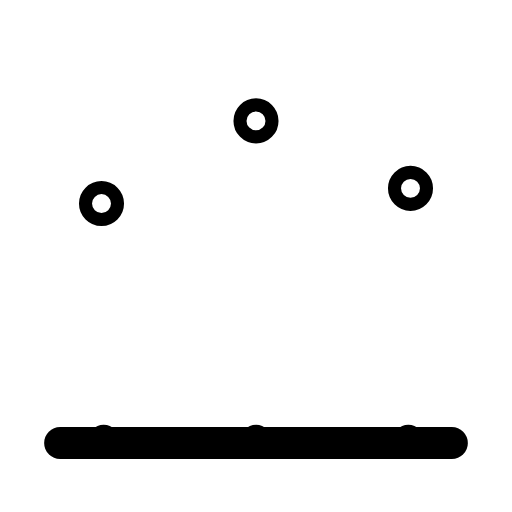
t = 0.00 s
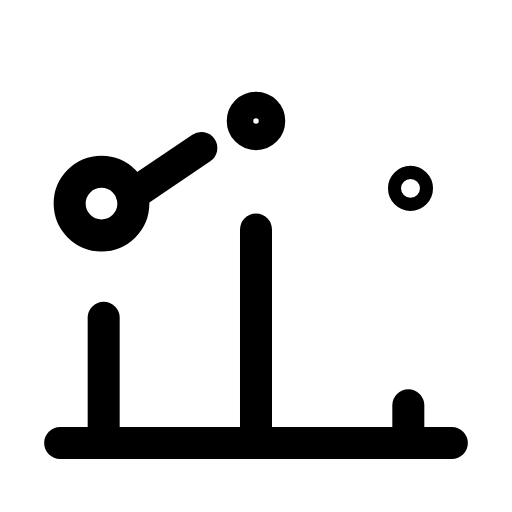
t = 0.30 s
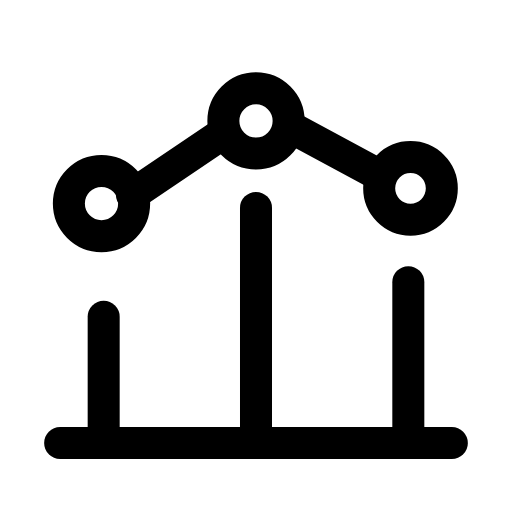
t = 0.60 s
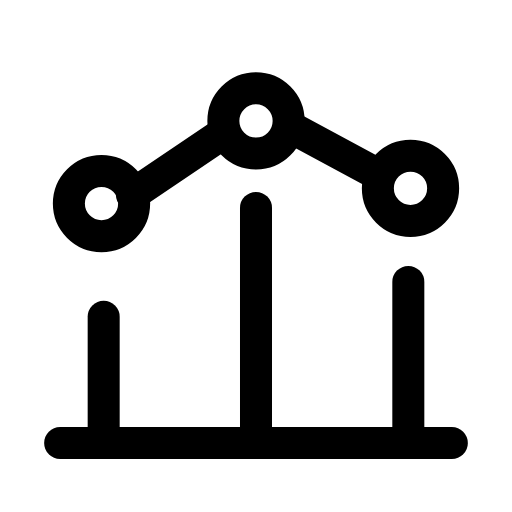
t = 0.90 s
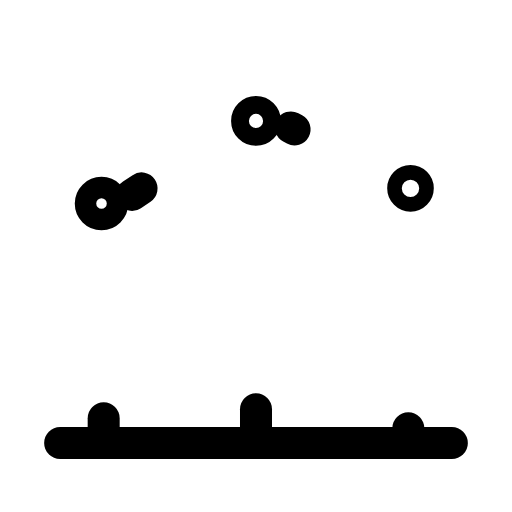
t = 1.20 s
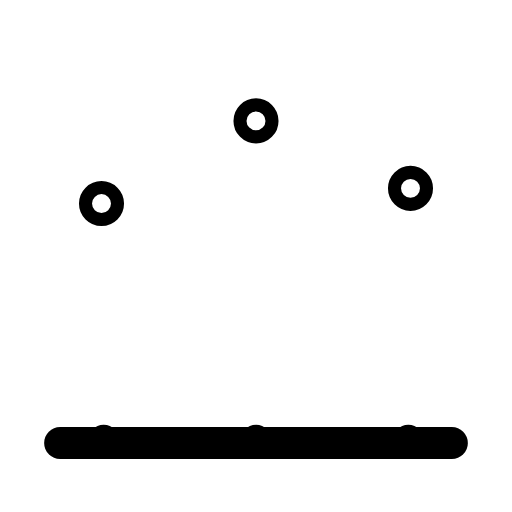
t = 1.50 s

The animated SVG that drew these frames (rendered in a browser with its animation timeline set to each time). Animation: 8 SMIL elements (animate=8); one cycle of 1.80 s, repeats indefinitely.

<svg xmlns="http://www.w3.org/2000/svg" width="24" height="24" viewBox="0 0 24 24" fill="none"><g transform="translate(-0.24 -0.249) scale(1.02)"><line stroke="currentColor" stroke-width="1.471" stroke-linecap="round" stroke-linejoin="round" fill="none" x1="3" y1="20.6" x2="21" y2="20.6"></line><path stroke="currentColor" stroke-width="1.471" stroke-linecap="round" stroke-linejoin="round" fill="none" d="M5 14.8L5 20.6"><animate attributeName="d" values="M5 20.6v-0.1;M5 20.6v-0.1;M5 14.8v5.8;M5 14.8v5.8;M5 20.6v-0.1;M5 20.6v-0.1;M5 20.6v-0.1" keyTimes="0;0.0225;0.2475;0.6;0.885;0.9;1" dur="1.8s" repeatCount="indefinite" calcMode="spline" keySplines="0.16 1 0.3 1;0.16 1 0.3 1;0.16 1 0.3 1;0.16 1 0.3 1;0.16 1 0.3 1;0.16 1 0.3 1"/></path><path stroke="currentColor" stroke-width="1.471" stroke-linecap="round" stroke-linejoin="round" fill="none" d="M12 9.8L12 20.6"><animate attributeName="d" values="M12 20.6v-0.1;M12 20.6v-0.1;M12 9.8v10.8;M12 9.8v10.8;M12 20.6v-0.1;M12 20.6v-0.1;M12 20.6v-0.1" keyTimes="0;0.09;0.315;0.6;0.84;0.9;1" dur="1.8s" repeatCount="indefinite" calcMode="spline" keySplines="0.16 1 0.3 1;0.16 1 0.3 1;0.16 1 0.3 1;0.16 1 0.3 1;0.16 1 0.3 1;0.16 1 0.3 1"/></path><path stroke="currentColor" stroke-width="1.471" stroke-linecap="round" stroke-linejoin="round" fill="none" d="M19 13.2L19 20.6"><animate attributeName="d" values="M19 20.6v-0.1;M19 20.6v-0.1;M19 13.2v7.4;M19 13.2v7.4;M19 20.6v-0.1;M19 20.6v-0.1;M19 20.6v-0.1" keyTimes="0;0.1575;0.3825;0.6;0.795;0.9;1" dur="1.8s" repeatCount="indefinite" calcMode="spline" keySplines="0.16 1 0.3 1;0.16 1 0.3 1;0.16 1 0.3 1;0.16 1 0.3 1;0.16 1 0.3 1;0.16 1 0.3 1"/></path><path stroke="currentColor" stroke-width="1.471" stroke-linecap="round" stroke-linejoin="round" fill="none" d="M6.3 9.2L10.3 6.5" stroke-dasharray="4.9"><animate attributeName="stroke-dashoffset" values="4.9;4.9;0;0;4.9;4.9;4.9" keyTimes="0;0.135;0.279;0.6;0.81;0.9;1" dur="1.8s" repeatCount="indefinite" calcMode="spline" keySplines="0.16 1 0.3 1;0.16 1 0.3 1;0.16 1 0.3 1;0.16 1 0.3 1;0.16 1 0.3 1;0.16 1 0.3 1"/></path><path stroke="currentColor" stroke-width="1.471" stroke-linecap="round" stroke-linejoin="round" fill="none" d="M13.6 6.1L17.5 8.2" stroke-dasharray="4.5"><animate attributeName="stroke-dashoffset" values="4.5;4.5;0;0;4.5;4.5;4.5" keyTimes="0;0.225;0.369;0.6;0.75;0.9;1" dur="1.8s" repeatCount="indefinite" calcMode="spline" keySplines="0.16 1 0.3 1;0.16 1 0.3 1;0.16 1 0.3 1;0.16 1 0.3 1;0.16 1 0.3 1;0.16 1 0.3 1"/></path><circle stroke="currentColor" stroke-width="1.471" stroke-linecap="round" stroke-linejoin="round" fill="none" cx="4.9" cy="9.6" r="1.5"><animate attributeName="r" values="0.3;0.3;1.5;1.5;0.3;0.3;0.3" keyTimes="0;0.0675;0.27;0.6;0.855;0.9;1" dur="1.8s" repeatCount="indefinite" calcMode="spline" keySplines="0.16 1 0.3 1;0.16 1 0.3 1;0.16 1 0.3 1;0.16 1 0.3 1;0.16 1 0.3 1;0.16 1 0.3 1"/></circle><circle stroke="currentColor" stroke-width="1.471" stroke-linecap="round" stroke-linejoin="round" fill="none" cx="12" cy="5.8" r="1.5"><animate attributeName="r" values="0.3;0.3;1.5;1.5;0.3;0.3;0.3" keyTimes="0;0.1575;0.36;0.6;0.795;0.9;1" dur="1.8s" repeatCount="indefinite" calcMode="spline" keySplines="0.16 1 0.3 1;0.16 1 0.3 1;0.16 1 0.3 1;0.16 1 0.3 1;0.16 1 0.3 1;0.16 1 0.3 1"/></circle><circle stroke="currentColor" stroke-width="1.471" stroke-linecap="round" stroke-linejoin="round" fill="none" cx="19.1" cy="8.9" r="1.5"><animate attributeName="r" values="0.3;0.3;1.5;1.5;0.3;0.3;0.3" keyTimes="0;0.2475;0.45;0.6;0.735;0.9;1" dur="1.8s" repeatCount="indefinite" calcMode="spline" keySplines="0.16 1 0.3 1;0.16 1 0.3 1;0.16 1 0.3 1;0.16 1 0.3 1;0.16 1 0.3 1;0.16 1 0.3 1"/></circle></g></svg>
